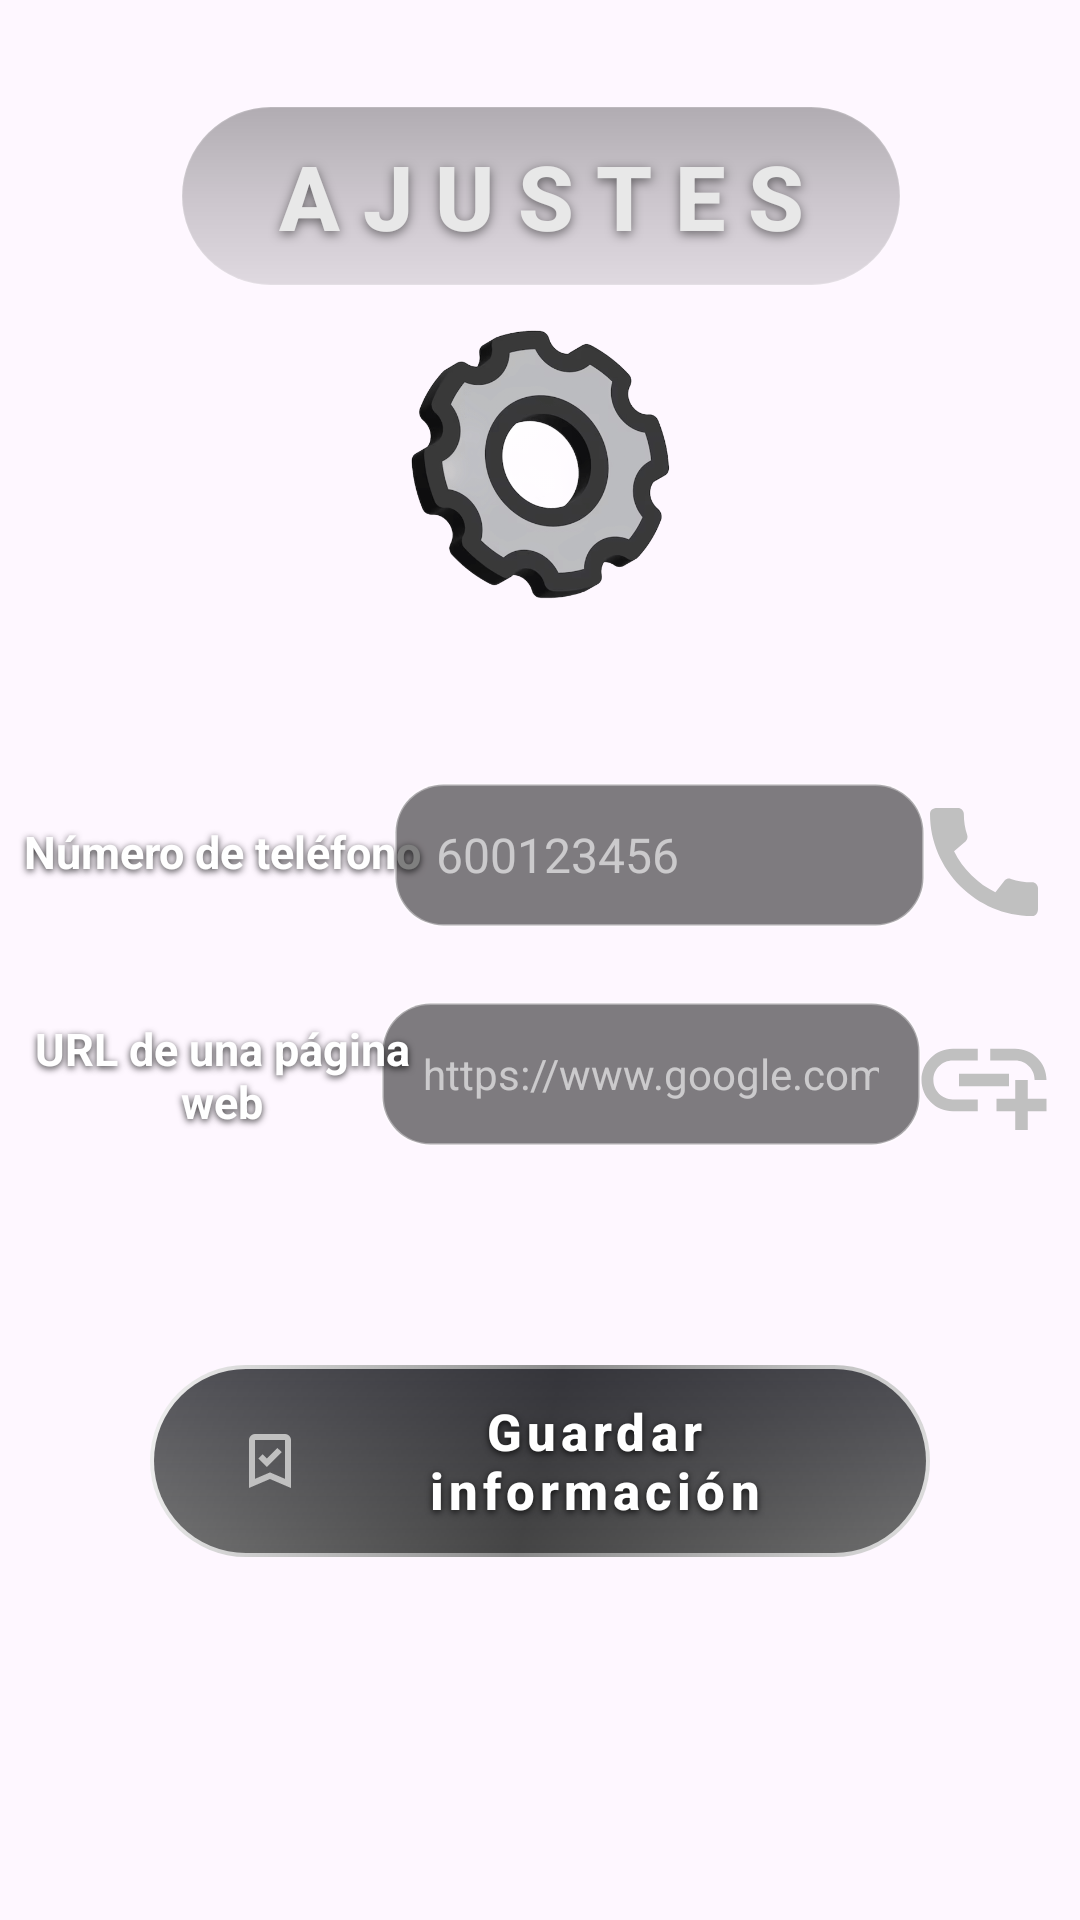

Here is an Android app screen rendered from its layout file. Give the layout XML and the strings, colors and styles it references.
<!-- AndroidManifest.xml: application theme Theme.App_Tema_1_Evaluable -->
<!-- res/layout/activity_config.xml -->
<?xml version="1.0" encoding="utf-8"?>
<androidx.constraintlayout.widget.ConstraintLayout xmlns:android="http://schemas.android.com/apk/res/android"
    xmlns:app="http://schemas.android.com/apk/res-auto"
    xmlns:tools="http://schemas.android.com/tools"
    android:id="@+id/main"
    android:layout_width="match_parent"
    android:layout_height="match_parent"
    tools:context=".Config_Activity">

    <ImageView
        android:id="@+id/imageView_config_fondo"
        android:layout_width="0dp"
        android:layout_height="0dp"
        android:contentDescription="Fondo animado"
        android:scaleType="centerCrop"
        app:layout_constraintBottom_toBottomOf="parent"
        app:layout_constraintEnd_toEndOf="parent"
        app:layout_constraintStart_toStartOf="parent"
        app:layout_constraintTop_toTopOf="parent" />

    <TextView
        android:id="@+id/textView_Ajsutes_Config"
        android:layout_width="240dp"
        android:layout_height="60dp"
        android:background="@drawable/bg_titulo_glass"
        android:fontFamily="sans-serif-medium"
        android:gravity="center"
        android:letterSpacing="0.25"
        android:shadowColor="#80000000"
        android:shadowDx="0"
        android:shadowDy="3"
        android:shadowRadius="8"
        android:text="AJUSTES"
        android:textColor="#E8E8E8"
        android:textSize="30sp"
        android:textStyle="bold"
        app:layout_constraintBottom_toBottomOf="parent"
        app:layout_constraintEnd_toEndOf="parent"
        app:layout_constraintHorizontal_bias="0.502"
        app:layout_constraintStart_toStartOf="parent"
        app:layout_constraintTop_toTopOf="parent"
        app:layout_constraintVertical_bias="0.061" />

    <TextView
        android:id="@+id/textView3_NumTelefono_Config"
        android:layout_width="148dp"
        android:layout_height="48dp"
        android:gravity="center"
        android:shadowColor="#CC000000"
        android:shadowDx="0"
        android:shadowDy="2"
        android:shadowRadius="6"
        android:text="Número de teléfono"
        android:textColor="#FFFFFF"
        android:textSize="15sp"
        android:textStyle="bold"
        app:layout_constraintBottom_toBottomOf="parent"
        app:layout_constraintEnd_toEndOf="parent"
        app:layout_constraintHorizontal_bias="0.0"
        app:layout_constraintStart_toStartOf="parent"
        app:layout_constraintTop_toTopOf="parent"
        app:layout_constraintVertical_bias="0.439" />

    <EditText
        android:id="@+id/editTextText_URL_Config"
        android:layout_width="180dp"
        android:layout_height="48dp"
        android:background="@drawable/bg_input_glass"
        android:ems="10"
        android:hint="https://www.google.com"
        android:inputType="textUri"
        android:maxLines="1"
        android:paddingStart="14dp"
        android:paddingEnd="14dp"
        android:textColor="#FFFFFF"
        android:textColorHint="#99FFFFFF"
        android:textSize="14sp"
        app:layout_constraintBottom_toBottomOf="parent"
        app:layout_constraintEnd_toEndOf="parent"
        app:layout_constraintHorizontal_bias="0.705"
        app:layout_constraintStart_toStartOf="parent"
        app:layout_constraintTop_toTopOf="parent"
        app:layout_constraintVertical_bias="0.564" />

    <EditText
        android:id="@+id/editTextPhone_Config"
        android:layout_width="177dp"
        android:layout_height="48dp"
        android:background="@drawable/bg_input_glass"
        android:ems="10"
        android:hint="600123456"
        android:inputType="phone"
        android:paddingStart="14dp"
        android:paddingEnd="14dp"
        android:textColor="#FFFFFF"
        android:textColorHint="#99FFFFFF"
        android:textSize="16sp"
        app:layout_constraintBottom_toBottomOf="parent"
        app:layout_constraintEnd_toEndOf="parent"
        app:layout_constraintHorizontal_bias="0.717"
        app:layout_constraintStart_toStartOf="parent"
        app:layout_constraintTop_toTopOf="parent"
        app:layout_constraintVertical_bias="0.441" />

    <TextView
        android:id="@+id/textView5_URL_Config"
        android:layout_width="148dp"
        android:layout_height="48dp"
        android:gravity="center"
        android:shadowColor="#CC000000"
        android:shadowDx="0"
        android:shadowDy="2"
        android:shadowRadius="6"
        android:text="URL de una página web"
        android:textColor="#FFFFFF"
        android:textSize="15sp"
        android:textStyle="bold"
        app:layout_constraintBottom_toBottomOf="parent"
        app:layout_constraintEnd_toEndOf="parent"
        app:layout_constraintHorizontal_bias="0.0"
        app:layout_constraintStart_toStartOf="parent"
        app:layout_constraintTop_toTopOf="parent"
        app:layout_constraintVertical_bias="0.565" />

    <ImageView
        android:id="@+id/imageView_telefono_Config"
        android:layout_width="52dp"
        android:layout_height="48dp"
        app:tint="#C0C0C0"
        app:layout_constraintBottom_toBottomOf="parent"
        app:layout_constraintEnd_toEndOf="parent"
        app:layout_constraintHorizontal_bias="0.98"
        app:layout_constraintStart_toStartOf="parent"
        app:layout_constraintTop_toTopOf="parent"
        app:layout_constraintVertical_bias="0.445"
        app:srcCompat="@drawable/ic_telefono_plata" />

    <androidx.appcompat.widget.AppCompatButton
        android:id="@+id/button_Guardar_Config"
        android:layout_width="260dp"
        android:layout_height="64dp"
        android:background="@drawable/bg_boton_guardar"
        android:drawableStart="@drawable/ic_guardar_plata"
        android:drawablePadding="12dp"
        android:fontFamily="sans-serif-medium"
        android:letterSpacing="0.1"
        android:paddingStart="28dp"
        android:paddingEnd="28dp"
        android:shadowColor="#CC000000"
        android:shadowDx="0"
        android:shadowDy="2"
        android:shadowRadius="6"
        android:stateListAnimator="@null"
        android:text="Guardar información"
        android:textAllCaps="false"
        android:textColor="#FFFFFF"
        android:textSize="17sp"
        android:textStyle="bold"
        app:layout_constraintBottom_toBottomOf="parent"
        app:layout_constraintEnd_toEndOf="parent"
        app:layout_constraintStart_toStartOf="parent"
        app:layout_constraintTop_toTopOf="parent"
        app:layout_constraintVertical_bias="0.79" />

    <ImageView
        android:id="@+id/imageView_ajustes_Config"
        android:layout_width="125dp"
        android:layout_height="119dp"
        app:layout_constraintBottom_toBottomOf="parent"
        app:layout_constraintEnd_toEndOf="parent"
        app:layout_constraintStart_toStartOf="parent"
        app:layout_constraintTop_toTopOf="parent"
        app:layout_constraintVertical_bias="0.183"
        app:srcCompat="@drawable/logo_ajustes" />

    <ImageView
        android:id="@+id/imageView_url_Config"
        android:layout_width="52dp"
        android:layout_height="50dp"
        app:tint="#C0C0C0"
        app:layout_constraintBottom_toBottomOf="parent"
        app:layout_constraintEnd_toEndOf="parent"
        app:layout_constraintHorizontal_bias="0.98"
        app:layout_constraintStart_toStartOf="parent"
        app:layout_constraintTop_toTopOf="parent"
        app:layout_constraintVertical_bias="0.568"
        app:srcCompat="@drawable/ic_url_plata" />

</androidx.constraintlayout.widget.ConstraintLayout>
<!-- resources referenced by this layout -->
<resources>
  <!-- drawable bg_input_glass (drawable) -->
  <?xml version="1.0" encoding="utf-8"?>
  <shape xmlns:android="http://schemas.android.com/apk/res/android"
      android:shape="rectangle">
      <solid android:color="#80000000" />
      <corners android:radius="16dp" />
      <stroke
          android:width="1dp"
          android:color="#59FFFFFF" />
  </shape>
  <!-- drawable bg_titulo_glass (drawable) -->
  <?xml version="1.0" encoding="utf-8"?>
  <shape xmlns:android="http://schemas.android.com/apk/res/android"
      android:shape="rectangle">
      <gradient
          android:angle="270"
          android:startColor="#4D000000"
          android:centerColor="#33000000"
          android:endColor="#1F000000" />
      <corners android:radius="30dp" />
      <stroke
          android:width="0.5dp"
          android:color="#26FFFFFF" />
  </shape>
  <!-- drawable ic_guardar_plata (drawable) -->
  <vector xmlns:android="http://schemas.android.com/apk/res/android" android:height="24dp" android:tint="#C0C0C0" android:viewportHeight="960" android:viewportWidth="960" android:width="24dp">
        
      <path android:fillColor="@android:color/white" android:pathData="M438,560L636,362L579,306L438,447L381,390L324,447L438,560ZM200,840L200,200Q200,167 223.5,143.5Q247,120 280,120L680,120Q713,120 736.5,143.5Q760,167 760,200L760,840L480,720L200,840ZM280,718L480,632L680,718L680,200Q680,200 680,200Q680,200 680,200L280,200Q280,200 280,200Q280,200 280,200L280,718ZM280,200L280,200Q280,200 280,200Q280,200 280,200L680,200Q680,200 680,200Q680,200 680,200L680,200L480,200L280,200Z"/>
      
  </vector>
  <!-- drawable ic_telefono_plata (drawable) -->
  <vector xmlns:android="http://schemas.android.com/apk/res/android" android:height="48dp" android:tint="#000000" android:viewportHeight="24" android:viewportWidth="24" android:width="48dp">
        
      <path android:fillColor="@android:color/white" android:pathData="M20.01,15.38c-1.23,0 -2.42,-0.2 -3.53,-0.56 -0.35,-0.12 -0.74,-0.03 -1.01,0.24l-1.57,1.97c-2.83,-1.35 -5.48,-3.9 -6.89,-6.83l1.95,-1.66c0.27,-0.28 0.35,-0.67 0.24,-1.02 -0.37,-1.11 -0.56,-2.3 -0.56,-3.53 0,-0.54 -0.45,-0.99 -0.99,-0.99H4.19C3.65,3 3,3.24 3,3.99 3,13.28 10.73,21 20.01,21c0.71,0 0.99,-0.63 0.99,-1.18v-3.45c0,-0.54 -0.45,-0.99 -0.99,-0.99z"/>
      
  </vector>
  <!-- drawable ic_url_plata (drawable) -->
  <vector xmlns:android="http://schemas.android.com/apk/res/android" android:height="48dp" android:tint="#000000" android:viewportHeight="24" android:viewportWidth="24" android:width="48dp">
        
      <path android:fillColor="@android:color/white" android:pathData="M8,11h8v2H8V11zM20.1,12H22c0,-2.76 -2.24,-5 -5,-5h-4v1.9h4C18.71,8.9 20.1,10.29 20.1,12zM3.9,12c0,-1.71 1.39,-3.1 3.1,-3.1h4V7H7c-2.76,0 -5,2.24 -5,5s2.24,5 5,5h4v-1.9H7C5.29,15.1 3.9,13.71 3.9,12zM19,12h-2v3h-3v2h3v3h2v-3h3v-2h-3V12z"/>
      
  </vector>
  <style name="Theme.App_Tema_1_Evaluable" parent="Base.Theme.App_Tema_1_Evaluable" />
  <style name="Base.Theme.App_Tema_1_Evaluable" parent="Theme.Material3.DayNight.NoActionBar">
          
          
      </style>
</resources>
